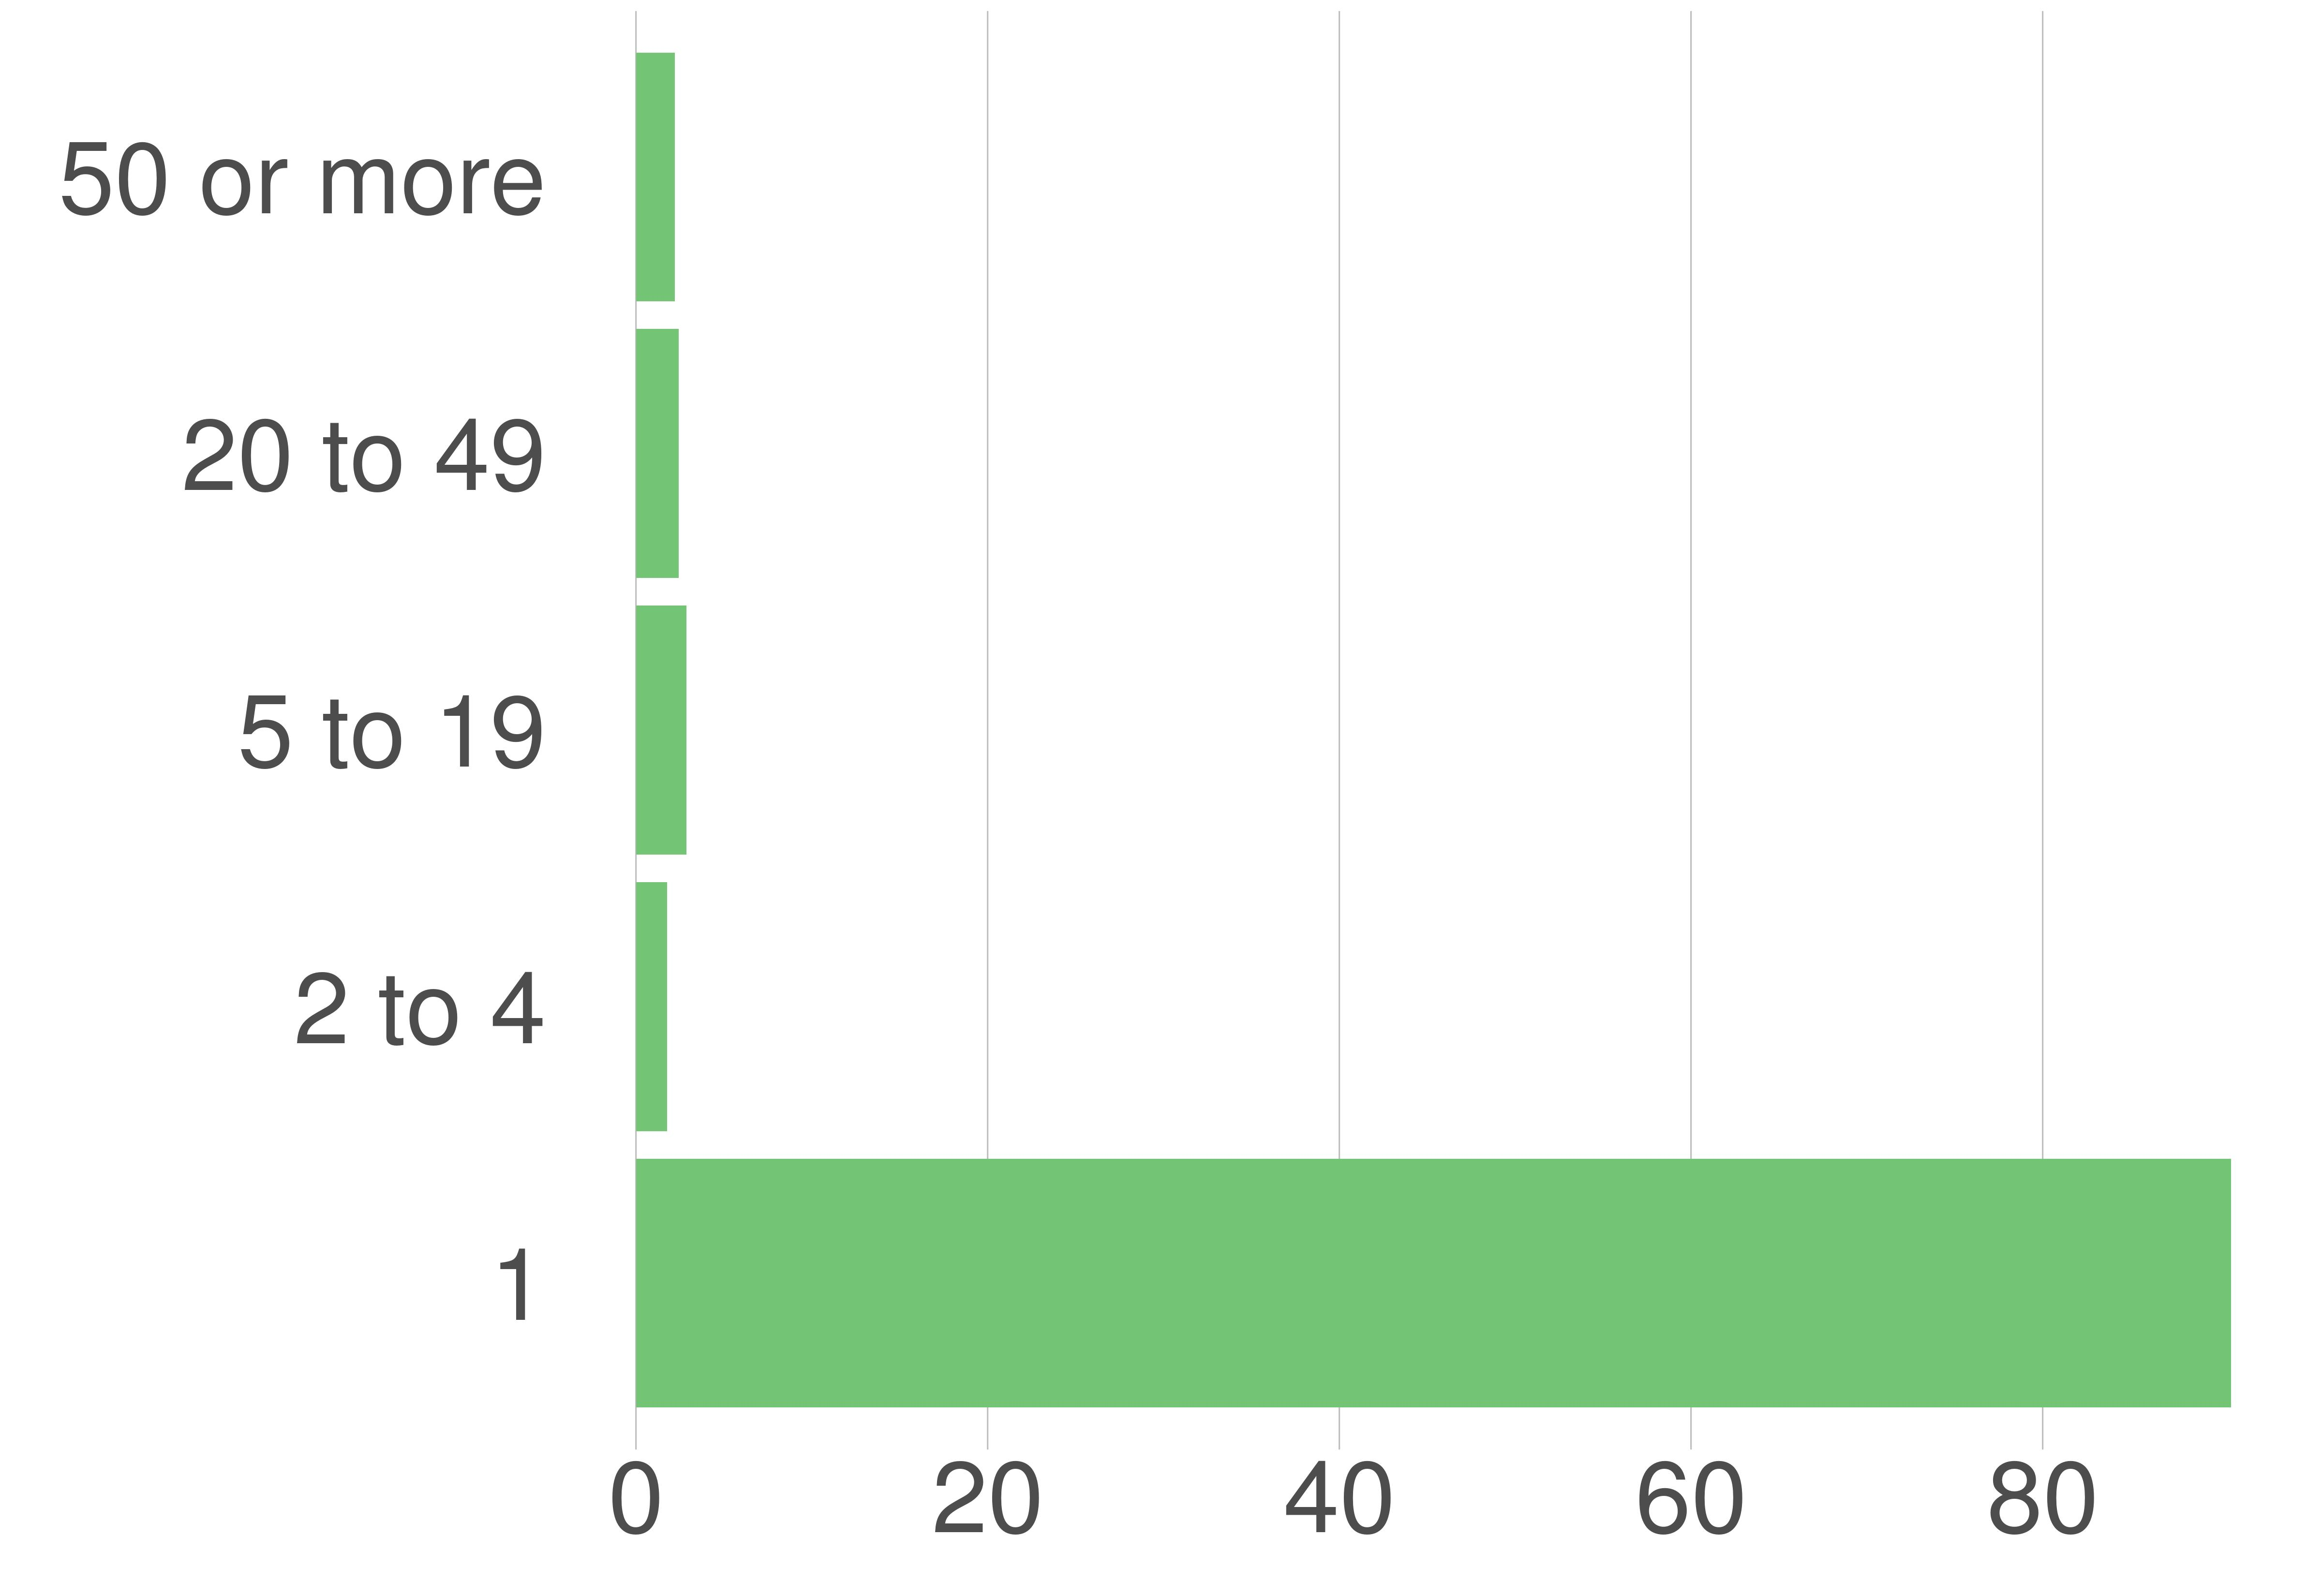

The data file committed next to this chart (first rows):
variable, value, value_prop
1, 49315, 90.72
2 to 4, 957, 1.76
5 to 19, 1556, 2.86
20 to 49, 1322, 2.43
50 or more, 1207, 2.22
